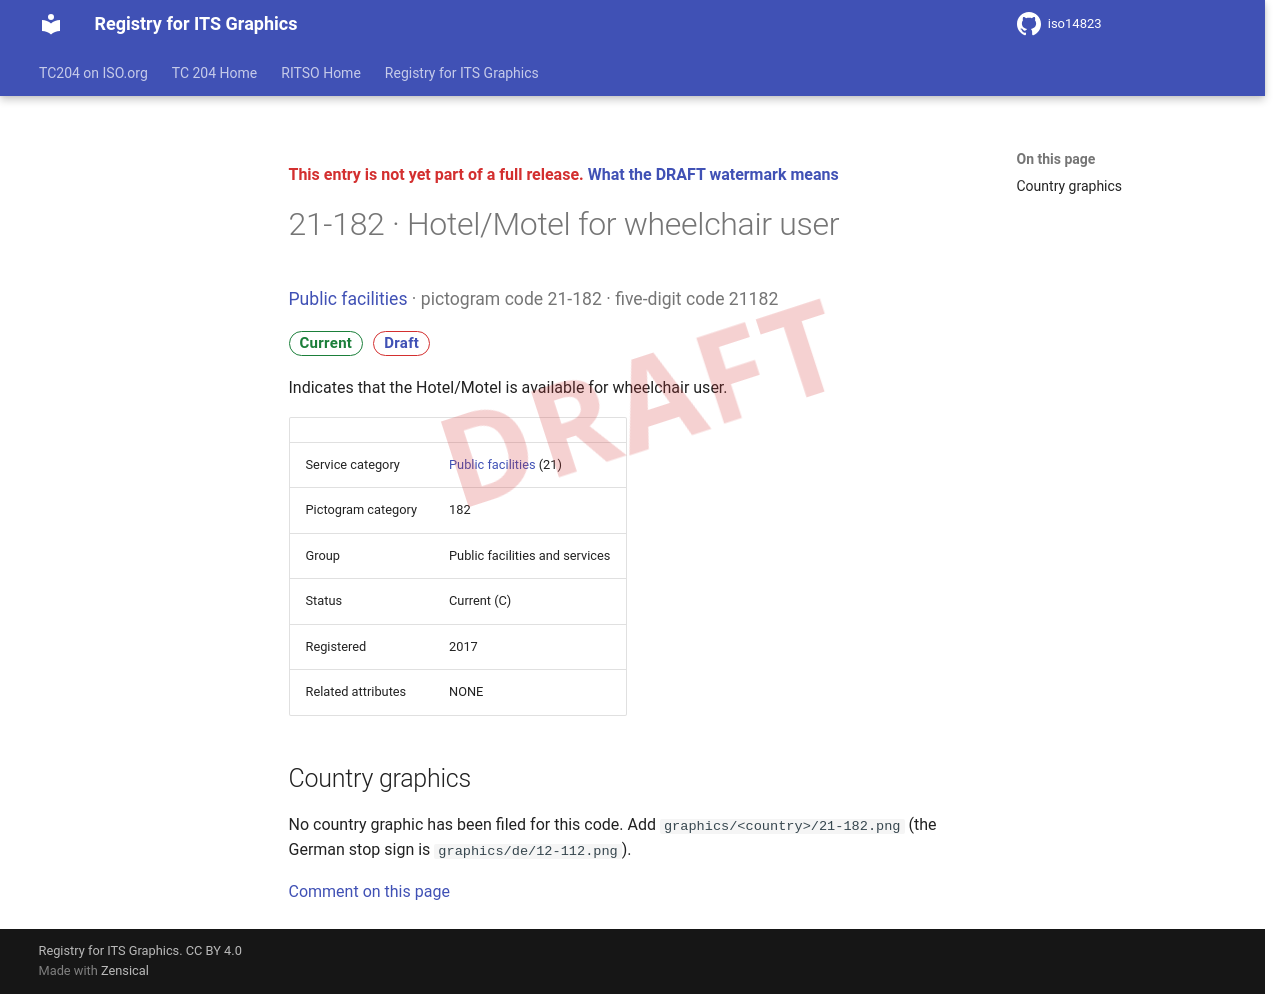

repository: k-vaughn/iso14823 · page: v0.1.0-alpha.1/signs/21-182/index.html · generator: mkdocs

<div class="draft4-watermark" aria-hidden="true"></div>

<p class="draft-note">This entry is not yet part of a full release. <a href="../#draft-watermark">What the DRAFT watermark means</a></p>

# 21-182 · Hotel/Motel for wheelchair user

<p class="sign-kicker"><a href="../categories/21/">Public facilities</a> · pictogram code 21-182 · five-digit code 21182</p>
<p class="sign-chips"><span class="chip chip-current">Current</span> <a class="chip chip-draft" href="../#draft-watermark">Draft</a></p>
<p>Indicates that the Hotel/Motel is available for wheelchair user.</p>
| | |
| --- | --- |
| Service category | <a href="../categories/21/">Public facilities</a> (21) |
| Pictogram category | 182 |
| Group | Public facilities and services |
| Status | Current (C) |
| Registered | 2017 |
| Related attributes | NONE |

## Country graphics

<p>No country graphic has been filed for this code. Add <code>graphics/&lt;country&gt;/21-182.png</code> (the German stop sign is <code>graphics/de/12-112.png</code>).</p>

[Comment on this page](https://github.com/k-vaughn/iso14823/issues/new?template=page-feedback.yml&title=%5BPage+feedback%5D+21-182+%C2%B7+Hotel%2FMotel+for+wheelchair+user&page-title=21-182+%C2%B7+Hotel%2FMotel+for+wheelchair+user&page-path=signs%2F21-182.md)
